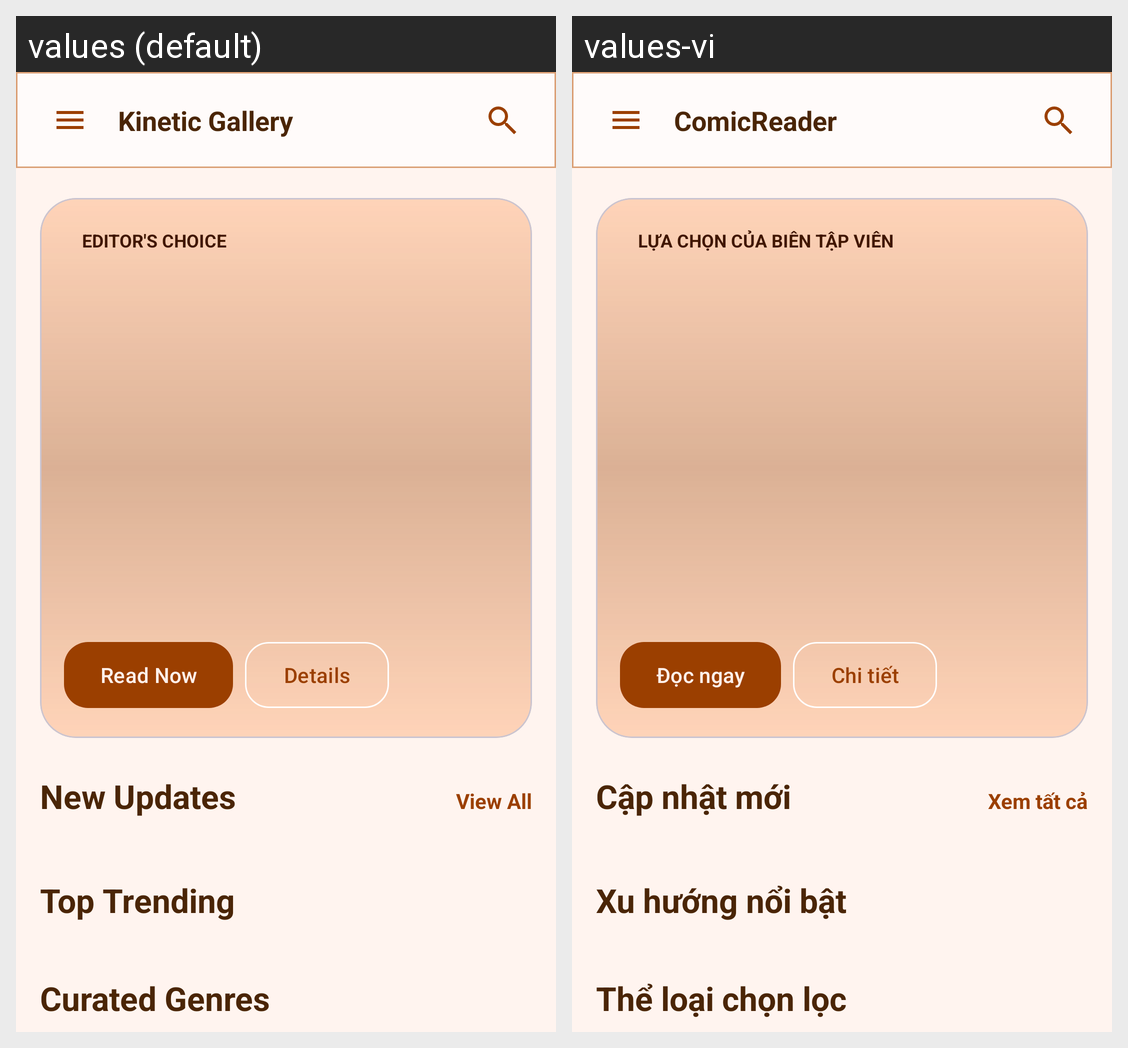

The same Android screen rendered under two of its app's locales, left to right. List the strings drawn on it with the default value and each locale's translation.
Android screen res/layout/fragment_home.xml rendered under 2 locales, left to right: values (default), values-vi. Device: Nexus 5 (rendered at 1080×1920; each locale shown at half size, 540×960, under a caption strip naming it); theme Theme.ComicReader.
Strings drawn on this screen, with the default value and each locale's value (text and hints the layout hard-codes, and strings that could not be matched under every locale, appear in the picture but are not listed):

app_name
  values: Kinetic Gallery
  values-vi: ComicReader

home_editor_choice
  values: Editor's Choice
  values-vi: Lựa chọn của biên tập viên

home_read_now
  values: Read Now
  values-vi: Đọc ngay

home_details
  values: Details
  values-vi: Chi tiết

home_new_updates
  values: New Updates
  values-vi: Cập nhật mới

common_view_all
  values: View All
  values-vi: Xem tất cả

home_top_trending
  values: Top Trending
  values-vi: Xu hướng nổi bật

home_curated_genres
  values: Curated Genres
  values-vi: Thể loại chọn lọc
